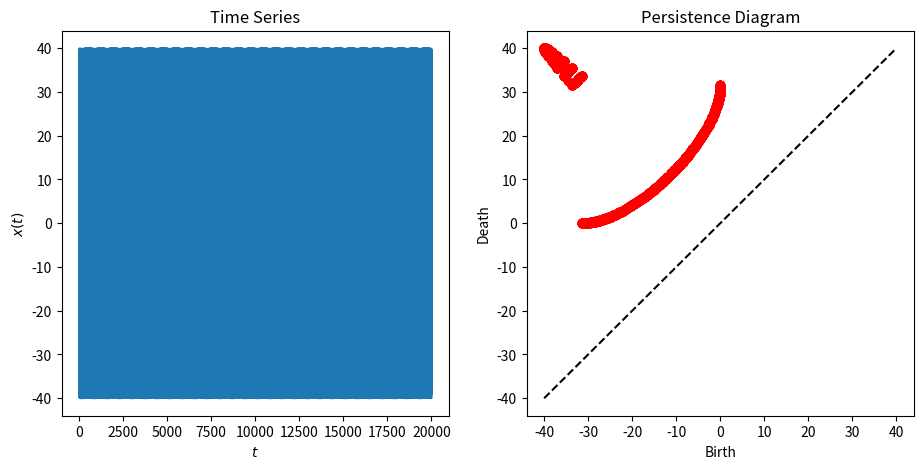

Generate this figure with matplotlib:
def initialize_M(sample_data, ends):
    #import packages
    import numpy as np
    from scipy.signal import find_peaks
    
    slope = np.diff(sample_data)
    slope_o, slope_f = -slope[0], slope[-1]
        
    #assumes trend at edges continues to infinity
    if ends == False:
        NegEnd, PosEnd = -float('inf'), float('inf')
        if slope_o < 0: sample_data = np.insert(sample_data, 0, NegEnd, axis=0)
        else: sample_data = np.insert(sample_data, 0, PosEnd, axis=0)    
        if slope_f < 0: sample_data = np.insert(sample_data, len(sample_data), NegEnd, axis=0)
        else: sample_data = np.insert(sample_data, len(sample_data), PosEnd, axis=0)
    else:
        NegEnd, PosEnd = -float('inf'), float('inf')
        sample_data = np.insert(sample_data, 0, NegEnd, axis=0)
        sample_data = np.insert(sample_data, len(sample_data), NegEnd, axis=0)
    #get extrema locations
    maxloc, _ = find_peaks(sample_data)
    minloc, _ = find_peaks(-sample_data)
    
    # add outside borders as infinity extrema
    if ends == False:
        if slope_o < 0: minloc = np.insert(minloc, 0, 0, axis=0)
        else: maxloc = np.insert(maxloc, 0, 0, axis=0)
        if slope_f < 0: minloc = np.insert(minloc, len(minloc), -1, axis=0)
        else: maxloc = np.insert(maxloc, len(maxloc), -1, axis=0)
    else:
        minloc = np.insert(minloc, 0, 0, axis=0)
        minloc = np.insert(minloc, len(minloc), -1, axis=0)
    
    max_vals, min_vals = sample_data[maxloc], sample_data[minloc]
    
    # create a matrix that will be used in the following part of the code
    M = [min_vals.tolist(), max_vals.tolist(), minloc.tolist(), maxloc.tolist()]
    
    return M 

def initialize_Q(M):
    
    def interleave(list1, list2):
        newlist = []
        a1 = len(list1)
        a2 = len(list2)
        for i in range(max(a1, a2)):
            if i < a1:
                newlist.append(list1[i])
            if i < a2:
                newlist.append(list2[i])
        return newlist
    
    min_vals, max_vals = M[0], M[1]

    #flattens maxima and minima into chronologically sorted PV array
    if M[3][0] < M[2][0] > 0: #if peak first
        PV = interleave(max_vals, min_vals)
    else:
        PV = interleave(min_vals, max_vals)
        
    #get priority array
    v = abs(np.diff(PV)) #gets all pairwise distances
    #get pointer array
    ptr = np.arange(len(v))
    #generate priority matrix Q
    Q = np.array([ptr, v]).T
    I_sort = np.argsort(v)
    Q = Q[I_sort]
    return Q
    
def update_M(M, I1, I2):
    #remove values from M where where persistence pair was.
    M[0].pop(I2)
    M[1].pop(I1)
    M[2].pop(I2)
    M[3].pop(I1)
    return M
    
def update_Q(m, Q):
    #import packages
    import numpy as np

    #get new priority value for new ptr pair
    if m != 0 and m != len(Q)-1:
        indices = np.arange(len(Q))
        ind_m_prime = indices[Q.T[0] == m - 1][0]
        ind_m = indices[Q.T[0] == m][0]
        ind_m_next = indices[Q.T[0] == m + 1][0]
        v_new = Q[ind_m_prime][1] + Q[ind_m_next][1] - Q[ind_m][1]
        #get new row for Q
        q = np.array([m-1, v_new])
        #remove old rows of Q that were combined into 1
        Q = np.delete(Q, [ind_m_prime, ind_m, ind_m_next], axis= 0)
        #add new [ptr, v] to Q 
        insert_index = np.searchsorted(Q.T[1], v_new)
        Q = np.insert(Q, insert_index, [q], axis = 0)
        #decrease index of those greater than points removed by 2 since two were removed
        Q.T[0][Q.T[0] > m] = Q.T[0][Q.T[0] > m] - 2
    else: # else if it on an edge or the last few left
        if len(Q) == 1: #if last entry of Q
            #remove old rows of Q that were combined into 1
            Q = np.delete(Q, m, axis= 0)
        else:
            if (m == len(Q)-1): # if on right edge
                #remove old rows of Q that were combined into 1
                Q = np.delete(Q, [m, m-1], axis= 0)
                #decrease index of those greater than points removed by 2 since two were removed
                Q.T[0][Q.T[0] > m] = Q.T[0][Q.T[0] > m] - 2
            if (m == 0): # if on left edge
                #remove old rows of Q that were combined into 1
                Q = np.delete(Q, [m, m+1], axis= 0)
                #decrease index of those greater than points removed by 2 since two were removed
                Q.T[0][Q.T[0] > m] = Q.T[0][Q.T[0] > m] - 2
    return Q
        
def get_persistence_pair(m, M):
    minloc, maxloc = M[2], M[3]
    #gets indices of smallest pairwise distance peak-valley pair
    if maxloc[0] < minloc[0]: #if first, non-edge extrema is a peak
        I1, I2 = (int((m+1)/2)), (int((m)/2))
    else:                           #if first, non-edge extrema is a valley
        I1, I2 = (int((m)/2)), (int((m+1)/2))
    
    # find the peak value and time series index from M
    peak_value, peak_index = M[1][I1], M[3][I1] 
    # find the valley value and time series index from M
    valley_value, valley_index = M[0][I2], M[2][I2]
    
    return peak_value, peak_index, valley_value, valley_index, I1, I2

def Persistence0D(ts, ends = False): 
    """This function calculates the zero-dimensional sublevel set persistence over a closed time domain.
    
    Args:
        ts (1-D array): time series.
        
    Returns:
        [px2 array]: peristence diagram with p persistence pairs.
    """
    
    #import needed packages
    import numpy as np
    sample_data = np.array(ts).astype(float)
    
    M = initialize_M(sample_data, ends)
    Q = initialize_Q(M)
    #Initialize data for results
    birth_indices, death_indices, persistenceDgm = [], [], []
    while len(Q) > 0: #while there is still values left in the matrix
        
        #get persistence pair
        m = int(Q[0][0])
        peak_val, peak_ind, vall_val, vall_ind, I1, I2 = get_persistence_pair(m, M)

        # update M and Q
        M = update_M(M, I1, I2)
        Q = update_Q(m, Q)

        # record time series indices and birth and deaths and store persistence diagram point
        birth_indices.append(vall_ind)
        death_indices.append(peak_ind)
        persistenceDgm.append([vall_val, peak_val])
        
    if ends == True: #removes artifact persistence pair from -infinity at each end.
        birth_indices, death_indices, persistenceDgm = birth_indices[:-1], death_indices[:-1], persistenceDgm[:-1]
    return np.array(birth_indices), np.array(death_indices), np.array(persistenceDgm)




# In[ ]: 
if __name__ == "__main__": #___________________example_________________________
    
    import matplotlib.pyplot as plt
    import matplotlib.gridspec as gridspec
    import numpy as np
    
    
    
    import time
    start = time.time()
    fs, T = 100, 20000
    t = np.linspace(-0.2,T,fs*T+1)
    A = 20
    ts = A*np.sin(np.pi*t) + A*np.sin(1*t)
    
    feature_ind_1, feature_ind_2, persistenceDgm = Persistence0D(ts, ends = False)
    D = persistenceDgm
    end = time.time()
    print('time elapsed: ', end - start)
    print(' Persistence Diagram Pairs: ', D)
    

    
    gs = gridspec.GridSpec(1,2)
    plt.figure(figsize=(11,5))
        
    ax = plt.subplot(gs[0, 0])
    plt.title('Time Series')
    plt.xlabel('$t$')
    plt.ylabel('$x(t)$')
    plt.plot(t, ts)
    
    ax = plt.subplot(gs[0, 1])
    plt.title('Persistence Diagram')
    plt.xlabel('Birth')
    plt.ylabel('Death')
    plt.plot(D.T[0], D.T[1], 'ro')
    plt.plot([min(ts), max(ts)], [min(ts), max(ts)], 'k--')
    
    plt.show()
    
    
    
    
    